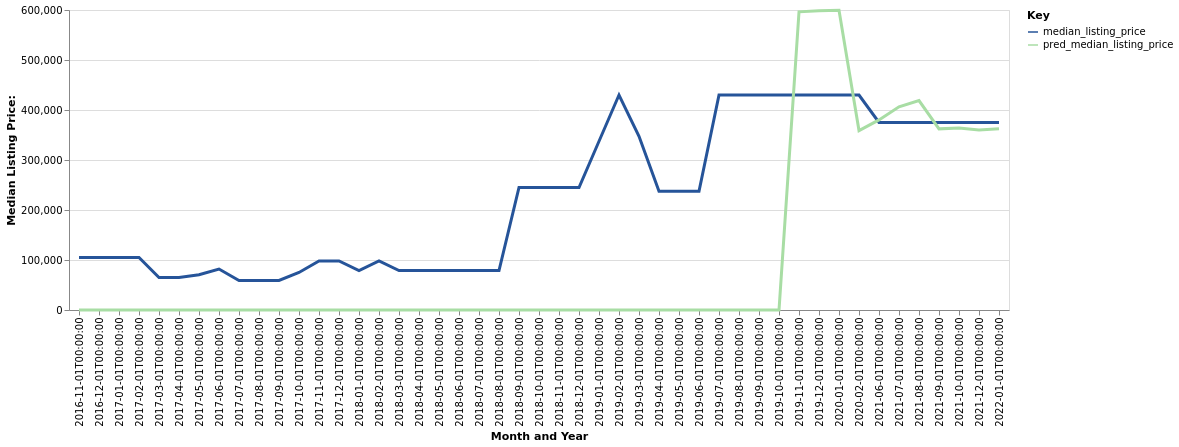

The table this chart was drawn from, first rows:
date, time_idx, median_listing_price, thirty_year_interest_rate_five, month, county_name, active_listing_count, median_days_on_market, pred_median_listing_price, month_year
2016-11-01, 0, 105000, 3.66, 11, harding, nm, 1.0, 175.0, 0, Nov-2016
2016-12-01, 1, 105000, 3.48, 12, harding, nm, 1.0, 206.0, 0, Dec-2016
2017-01-01, 2, 105000, 3.45, 1, harding, nm, 1.0, 238.0, 0, Jan-2017
2017-02-01, 3, 105000, 3.5, 2, harding, nm, 1.0, 266.0, 0, Feb-2017
2017-03-01, 4, 65000, 3.52, 3, harding, nm, 2.0, 157.0, 0, Mar-2017
2017-04-01, 5, 65000, 4.03, 4, harding, nm, 2.0, 182.0, 0, Apr-2017
2017-05-01, 6, 70500, 4.32, 5, harding, nm, 3.0, 127.0, 0, May-2017
2017-06-01, 7, 82000, 4.2, 6, harding, nm, 2.0, 205.0, 0, Jun-2017
2017-07-01, 8, 59000, 4.19, 7, harding, nm, 3.0, 78.0, 0, Jul-2017
2017-08-01, 9, 59000, 4.3, 8, harding, nm, 3.0, 103.0, 0, Aug-2017
2017-09-01, 10, 59000, 4.1, 9, harding, nm, 2.0, 120.0, 0, Sep-2017
2017-10-01, 11, 75000, 4.05, 10, harding, nm, 2.0, 296.0, 0, Oct-2017
2017-11-01, 12, 98000, 3.94, 11, harding, nm, 1.0, 532.0, 0, Nov-2017
2017-12-01, 13, 98000, 4.03, 12, harding, nm, 1.0, 570.0, 0, Dec-2017
2018-01-01, 14, 79000, 3.93, 1, harding, nm, 2.0, 312.0, 0, Jan-2018
2018-02-01, 15, 98000, 3.83, 2, harding, nm, 3.0, 44.0, 0, Feb-2018
2018-03-01, 16, 79000, 3.94, 3, harding, nm, 4.0, 54.0, 0, Mar-2018
2018-04-01, 17, 79000, 3.95, 4, harding, nm, 4.0, 86.0, 0, Apr-2018
2018-05-01, 18, 79000, 3.99, 5, harding, nm, 4.0, 114.0, 0, May-2018
2018-06-01, 19, 79000, 4.15, 6, harding, nm, 4.0, 145.0, 0, Jun-2018
2018-07-01, 20, 79000, 4.4, 7, harding, nm, 4.0, 177.0, 0, Jul-2018
2018-08-01, 21, 79000, 4.46, 8, harding, nm, 4.0, 201.0, 0, Aug-2018
2018-09-01, 22, 245000, 4.58, 9, harding, nm, 2.0, 236.0, 0, Sep-2018
2018-10-01, 23, 245000, 4.66, 10, harding, nm, 2.0, 268.0, 0, Oct-2018
2018-11-01, 24, 245000, 4.62, 11, harding, nm, 2.0, 296.0, 0, Nov-2018
2018-12-01, 25, 245000, 4.54, 12, harding, nm, 2.0, 327.0, 0, Dec-2018
2019-01-01, 26, 337500, 4.6, 1, harding, nm, 1.0, 351.0, 0, Jan-2019
2019-02-01, 27, 430000, 4.72, 2, harding, nm, 1.0, 373.0, 0, Feb-2019
2019-03-01, 28, 347500, 4.9, 3, harding, nm, 1.0, 411.0, 0, Mar-2019
2019-04-01, 29, 237500, 4.94, 4, harding, nm, 2.0, 452.0, 0, Apr-2019
2019-05-01, 30, 237500, 4.75, 5, harding, nm, 2.0, 480.0, 0, May-2019
2019-06-01, 31, 237500, 4.51, 6, harding, nm, 2.0, 512.0, 0, Jun-2019
2019-07-01, 32, 430000, 4.41, 7, harding, nm, 1.0, 532.0, 0, Jul-2019
2019-08-01, 33, 430000, 4.41, 8, harding, nm, 1.0, 563.0, 0, Aug-2019
2019-09-01, 34, 430000, 4.2, 9, harding, nm, 1.0, 595.0, 0, Sep-2019
2019-10-01, 35, 430000, 4.14, 10, harding, nm, 1.0, 623.0, 0, Oct-2019
2019-11-01, 36, 430000, 3.84, 11, harding, nm, 1.0, 654.0, 596364, Nov-2019
2019-12-01, 37, 430000, 3.81, 12, harding, nm, 1.0, 686.0, 598325, Dec-2019
2020-01-01, 38, 430000, 3.75, 1, harding, nm, 1.0, 714.0, 599374, Jan-2020
2020-02-01, 39, 430000, 3.73, 2, harding, nm, 0.0, 731.0, 358795, Feb-2020
2021-06-01, 55, 375000, 2.79, 6, harding, nm, 1.0, 8.0, 380130, Jun-2021
2021-07-01, 56, 375000, 2.97, 7, harding, nm, 1.0, 32.0, 406343, Jul-2021
2021-08-01, 57, 375000, 3.17, 8, harding, nm, 1.0, 64.0, 418940, Aug-2021
2021-09-01, 58, 375000, 3.18, 9, harding, nm, 1.0, 92.0, 362314, Sep-2021
2021-10-01, 59, 375000, 3.0, 10, harding, nm, 1.0, 123.0, 363950, Oct-2021
2021-12-01, 61, 375000, 2.98, 12, harding, nm, 0.0, 189.0, 359834, Dec-2021
2022-01-01, 62, 375000, 2.87, 1, harding, nm, 0.0, 204.0, 362396, Jan-2022
